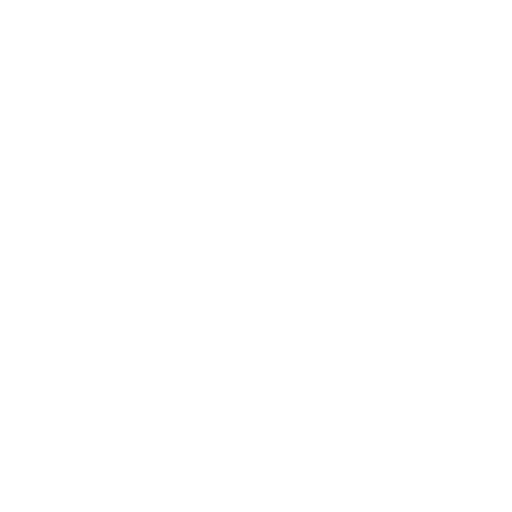
t = 0.00 s
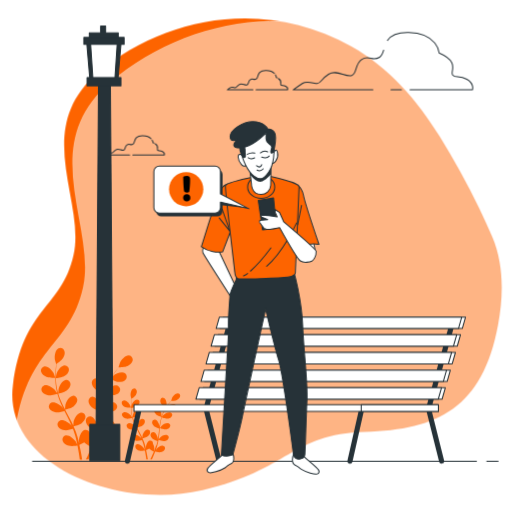
t = 2.00 s
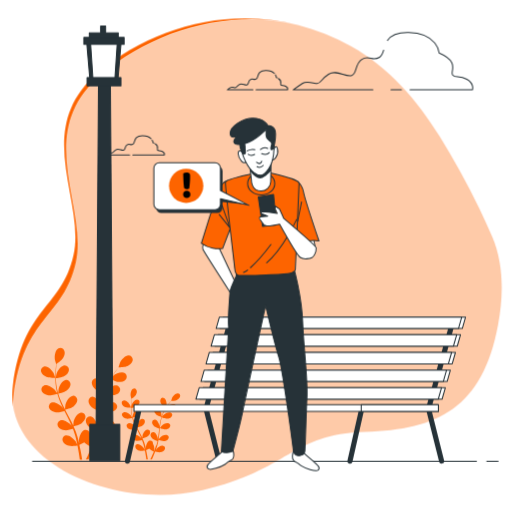
t = 2.25 s
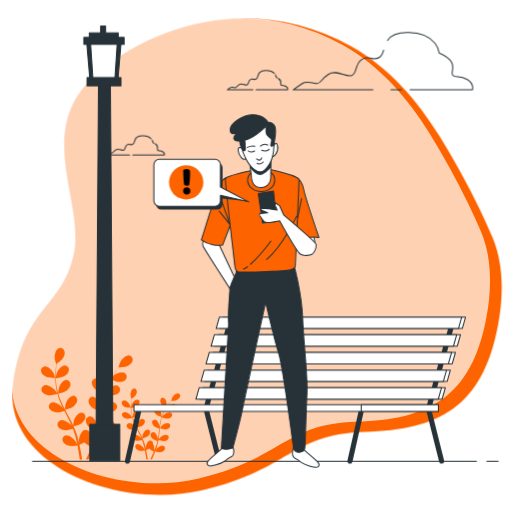
t = 2.50 s
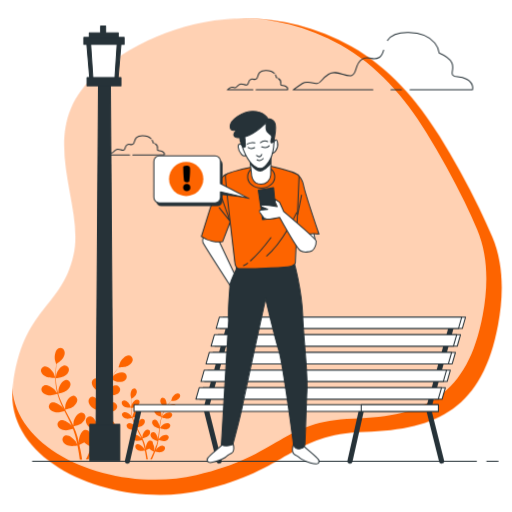
t = 2.75 s
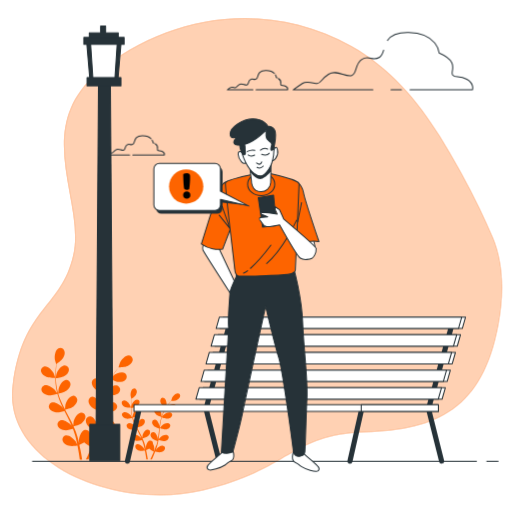
t = 3.30 s

The animated SVG that drew these frames (rendered in a browser with its animation timeline set to each time). Animation: 5 CSS @keyframes rules; one cycle of 4.00 s, repeats indefinitely.

<svg class="animated" id="freepik_stories-push-notifications" xmlns="http://www.w3.org/2000/svg" viewBox="0 0 500 500" version="1.1" xmlns:xlink="http://www.w3.org/1999/xlink" xmlns:svgjs="http://svgjs.com/svgjs"><style>svg#freepik_stories-push-notifications:not(.animated) .animable {opacity: 0;}svg#freepik_stories-push-notifications.animated #elwdj09etj5y9 {animation: 2s 1 forwards cubic-bezier(.36,-0.01,.5,1.38) zoomOut;animation-delay: 0s;}svg#freepik_stories-push-notifications.animated #elzlyno5gs6t {animation: 2s 1 forwards cubic-bezier(.36,-0.01,.5,1.38) zoomOut;animation-delay: 1s;opacity: 0}svg#freepik_stories-push-notifications.animated #freepik--background-simple--inject-16 {animation: 2s 1 forwards cubic-bezier(.36,-0.01,.5,1.38) zoomOut;animation-delay: 0s;}svg#freepik_stories-push-notifications.animated #freepik--Plants--inject-16 {animation: 1s 1 forwards cubic-bezier(.36,-0.01,.5,1.38) lightSpeedLeft;animation-delay: 0s;}svg#freepik_stories-push-notifications.animated #freepik--Clouds--inject-16 {animation: 1s 1 forwards cubic-bezier(.36,-0.01,.5,1.38) slideDown;animation-delay: 0s;}svg#freepik_stories-push-notifications.animated #freepik--Bench--inject-16 {animation: 1s 1 forwards cubic-bezier(.36,-0.01,.5,1.38) slideDown;animation-delay: 0s;}svg#freepik_stories-push-notifications.animated #freepik--Streetlight--inject-16 {animation: 1s 1 forwards cubic-bezier(.36,-0.01,.5,1.38) lightSpeedRight;animation-delay: 0s;}svg#freepik_stories-push-notifications.animated #freepik--Floor--inject-16 {animation: 1s 1 forwards cubic-bezier(.36,-0.01,.5,1.38) zoomOut;animation-delay: 0s;}svg#freepik_stories-push-notifications.animated #freepik--Character--inject-16 {animation: 2s 1 forwards cubic-bezier(.36,-0.01,.5,1.38) slideDown,1.5s Infinite  linear floating;animation-delay: 0s,2s;}svg#freepik_stories-push-notifications.animated #freepik--notification-2--inject-16 {animation: 1s 1 forwards cubic-bezier(.36,-0.01,.5,1.38) lightSpeedLeft;animation-delay: 0s;}svg#freepik_stories-push-notifications.animated #freepik--notification-1--inject-16 {animation: 2s 1 forwards cubic-bezier(.36,-0.01,.5,1.38) lightSpeedRight,1.5s Infinite  linear floating;animation-delay: 0s,2s;}            @keyframes zoomOut {                0% {                    opacity: 0;                    transform: scale(1.5);                }                100% {                    opacity: 1;                    transform: scale(1);                }            }                    @keyframes lightSpeedLeft {              from {                transform: translate3d(-50%, 0, 0) skewX(20deg);                opacity: 0;              }              60% {                transform: skewX(-10deg);                opacity: 1;              }              80% {                transform: skewX(2deg);              }              to {                opacity: 1;                transform: translate3d(0, 0, 0);              }            }                    @keyframes slideDown {                0% {                    opacity: 0;                    transform: translateY(-30px);                }                100% {                    opacity: 1;                    transform: translateY(0);                }            }                    @keyframes lightSpeedRight {              from {                transform: translate3d(50%, 0, 0) skewX(-20deg);                opacity: 0;              }              60% {                transform: skewX(10deg);                opacity: 1;              }              80% {                transform: skewX(-2deg);              }              to {                opacity: 1;                transform: translate3d(0, 0, 0);              }            }                    @keyframes floating {                0% {                    opacity: 1;                    transform: translateY(0px);                }                50% {                    transform: translateY(-10px);                }                100% {                    opacity: 1;                    transform: translateY(0px);                }            }        .animator-hidden { display: none; }</style><g id="freepik--background-simple--inject-16" class="animable" style="transform-origin: 251.001px 250.639px;"><path d="M468.08,203.45A800.68,800.68,0,0,0,429.26,133c-21.4-34.7-49.42-67.22-86.09-87.73-85.07-47.59-183-29-247.66,25.86S83.67,196.28,71.82,249,22.29,299.73,12.6,376.28,112.74,498.35,197.8,478.7,284,423.87,356.09,421.8,471.31,398,486.38,317.32c5.3-28.36,5.86-59.17-5.71-86.26C476.75,221.88,472.53,212.65,468.08,203.45Z" style="fill: #FD6400; transform-origin: 251.001px 250.639px;" id="elwdj09etj5y9" class="animable"></path><g id="elzlyno5gs6t" class=""><path d="M468.08,203.45A800.68,800.68,0,0,0,429.26,133c-21.4-34.7-49.42-67.22-86.09-87.73-85.07-47.59-183-29-247.66,25.86S83.67,196.28,71.82,249,22.29,299.73,12.6,376.28,112.74,498.35,197.8,478.7,284,423.87,356.09,421.8,471.31,398,486.38,317.32c5.3-28.36,5.86-59.17-5.71-86.26C476.75,221.88,472.53,212.65,468.08,203.45Z" style="fill: rgb(255, 255, 255); opacity: 0.7; transform-origin: 251.001px 250.639px;" class="animable" id="elfvjiv5brjj"></path></g></g><g id="freepik--Plants--inject-16" class="animable" style="transform-origin: 107.924px 394.311px;"><path d="M45.3,368.11c2.53,1.1,8.7,1,8.7,1s-1.32-4-1.44-4.28c-1.36-2.84-5.64-7.51-9.12-7A4.16,4.16,0,0,0,40.1,363C40.68,365.38,43.16,367.17,45.3,368.11Z" style="fill: #FD6400; transform-origin: 46.9805px 363.452px;" id="el45md3zhorcm" class="animable"></path><path d="M47.43,386c2.62.38,8.13-1.22,8.56-1.35a74.32,74.32,0,0,0,3.34,9.24c.76,1.76,1.58,3.5,2.42,5.24-.5-.74-1-1.39-1-1.48-2-2.37-7.42-5.75-10.65-4.38a4.16,4.16,0,0,0-1.85,5.91c1.2,2.18,4.06,3.25,6.38,3.59s7.08-.92,8.32-1.28c.33.67.65,1.33,1,2,1.59,3.18,3.19,6.34,4.67,9.49.53,1.11,1,2.22,1.48,3.33-.45-.65-.83-1.2-.9-1.28-2-2.37-7.42-5.75-10.65-4.37a4.16,4.16,0,0,0-1.85,5.91c1.2,2.17,4.06,3.25,6.38,3.58s6.62-.8,8.1-1.21c.45,1.15.91,2.3,1.3,3.44.25.78.54,1.52.74,2.32l.66,2.34c.36,1.5.74,3.05,1,4.52.23,1,.43,2,.63,3-.51-1.11-1.55-3.26-1.65-3.43-1.67-2.66-6.46-6.81-9.87-5.95a4.17,4.17,0,0,0-2.72,5.57c.86,2.33,3.52,3.82,5.76,4.51,2.47.75,7.94.06,8.62,0,.33,1.64.63,3.23.89,4.73.59,3.33,1,6.31,1.36,8.83h2.31c-.4-2.61-.93-5.72-1.62-9.21-.33-1.66-.71-3.43-1.12-5.24A43.82,43.82,0,0,0,82.29,432c1.8,1.95,6.41,4.23,7,4.52-.62,1.55-1.25,3-1.86,4.44-1.28,2.93-2.49,5.54-3.56,7.75h2.5c.91-2,1.92-4.36,3-6.94.64-1.56,1.3-3.25,2-5,.66.14,6.07,1.23,8.59.67,2.28-.52,5-1.82,6.08-4.08a4.15,4.15,0,0,0-2.3-5.74c-3.33-1.12-8.42,2.66-10.28,5.19-.11.14-1.12,1.89-1.74,3,.26-.71.53-1.4.79-2.13.53-1.45,1-2.91,1.55-4.49.23-.76.46-1.54.7-2.32s.41-1.62.62-2.44c.46-1.9.82-3.85,1.15-5.82,1.27.46,5.81,2,8.15,1.87s5.28-1,6.63-3.1a4.16,4.16,0,0,0-1.4-6c-3.12-1.61-8.72,1.36-10.95,3.57-.14.14-1.55,1.91-2.31,2.89.18-1.18.38-2.37.53-3.57.43-3.49.76-7,1.1-10.56.11-1.08.22-2.16.34-3.24.45.17,5.8,2.16,8.43,2,2.34-.17,5.27-1,6.62-3.1a4.15,4.15,0,0,0-1.39-6c-3.13-1.62-8.73,1.35-11,3.57-.17.17-2.21,2.71-2.69,3.39.25-2.38.52-4.74.88-7.06a72.94,72.94,0,0,1,2-9.28c.21.08,5.78,2.18,8.48,2,2.34-.16,5.27-1,6.62-3.1a4.15,4.15,0,0,0-1.39-6c-3.13-1.61-8.73,1.36-11,3.57-.18.17-2.37,2.91-2.73,3.44,0-.18.09-.36.14-.54a54,54,0,0,1,3.68-8.78c.8-1.57,1.65-3,2.51-4.41,1,.5,5.58,2.72,8,2.82s5.35-.44,6.93-2.35a4.16,4.16,0,0,0-.73-6.15c-2.93-1.95-8.82.39-11.28,2.35-.13.1-1.37,1.34-2.25,2.25.39-.63.79-1.28,1.18-1.87,1.47-2.21,3-4.15,4.29-5.85.76-1,1.47-1.82,2.14-2.62,1.23,0,6.21-.17,8.38-1.19s4.55-2.85,5.06-5.28a4.16,4.16,0,0,0-3.48-5.12c-3.49-.38-7.64,4.41-8.92,7.28-.11.25-1.39,4.32-1.33,4.32H116c-.66.75-1.36,1.56-2.11,2.46-1.37,1.68-2.9,3.59-4.42,5.78a75.12,75.12,0,0,0-4.59,7.31,54.08,54.08,0,0,0-3.91,8.81l0,.11c0-1,0-3.91-.06-4.13-.4-3.11-3-8.89-6.47-9.53a4.16,4.16,0,0,0-4.8,3.91c-.2,2.48,1.6,4.95,3.34,6.51,2,1.77,7.45,3.47,7.88,3.61a75.49,75.49,0,0,0-2.31,9.54c-.33,1.88-.61,3.79-.87,5.7,0-.89,0-1.69,0-1.8-.41-3.11-3-8.89-6.47-9.53a4.17,4.17,0,0,0-4.8,3.92c-.2,2.47,1.59,4.95,3.34,6.51S96,401,97.27,401.41c-.09.74-.19,1.47-.28,2.21-.42,3.52-.82,7.05-1.33,10.49-.17,1.21-.39,2.4-.61,3.59,0-.79,0-1.46,0-1.56-.4-3.11-3-8.89-6.47-9.53a4.15,4.15,0,0,0-4.79,3.91c-.21,2.48,1.59,5,3.33,6.51s6,3,7.43,3.46c-.26,1.21-.51,2.42-.82,3.59-.22.78-.38,1.56-.65,2.34s-.5,1.55-.75,2.31c-.53,1.45-1.06,2.95-1.61,4.36-.38,1-.76,1.9-1.13,2.83.19-1.2.51-3.57.52-3.77a16.28,16.28,0,0,0-2.17-7.86,4.74,4.74,0,0,0-.06-.92,4.16,4.16,0,0,0-5.08-3.53c-3.4.91-5.56,6.87-5.72,10,0,.19.12,2.21.21,3.48-.17-.74-.33-1.46-.51-2.22-.36-1.5-.76-3-1.18-4.59-.23-.77-.47-1.54-.7-2.33s-.55-1.57-.82-2.37c-.68-1.84-1.45-3.67-2.26-5.49,1.31-.32,6-1.5,7.83-2.94s3.83-3.76,3.82-6.24a4.17,4.17,0,0,0-4.49-4.26c-3.5.38-6.53,5.95-7.17,9,0,.19-.24,2.45-.33,3.69-.5-1.09-1-2.19-1.54-3.28-1.56-3.14-3.24-6.28-4.9-9.41-.51-1-1-1.92-1.5-2.89.47-.1,6-1.39,8.12-3,1.86-1.43,3.83-3.76,3.81-6.24a4.16,4.16,0,0,0-4.49-4.26c-3.49.38-6.53,5.95-7.16,9-.05.23-.34,3.48-.37,4.31-1.11-2.12-2.18-4.24-3.16-6.38a72.13,72.13,0,0,1-3.43-8.86c.22-.05,6-1.37,8.17-3,1.86-1.43,3.83-3.76,3.82-6.24a4.16,4.16,0,0,0-4.5-4.26c-3.49.38-6.52,5.94-7.16,9,0,.24-.36,3.73-.37,4.37-.06-.17-.13-.35-.18-.53a53.12,53.12,0,0,1-1.78-9.35c-.2-1.75-.29-3.43-.34-5.06,1.11-.14,6.16-.81,8.25-2.08s4.23-3.31,4.48-5.78a4.16,4.16,0,0,0-4-4.73c-3.51,0-7.14,5.19-8.1,8.18-.06.16-.41,1.87-.65,3.12,0-.74,0-1.5,0-2.21,0-2.66.17-5.09.34-7.24.1-1.23.22-2.33.34-3.37,1-.7,5.08-3.56,6.34-5.62s2.21-4.89,1.3-7.19A4.16,4.16,0,0,0,57,340.26c-3.13,1.62-4,7.9-3.43,11,0,.27,1.22,4.37,1.28,4.34l.06-.05c-.14,1-.27,2.06-.4,3.22-.21,2.16-.44,4.6-.5,7.26a72.73,72.73,0,0,0,.21,8.62,54.26,54.26,0,0,0,1.59,9.51s0,.08,0,.11c-.55-.86-2.18-3.24-2.33-3.41-2-2.37-7.41-5.75-10.65-4.38a4.16,4.16,0,0,0-1.84,5.91C42.25,384.56,45.11,385.64,47.43,386Z" style="fill: #FD6400; transform-origin: 85.0128px 394.311px;" id="ela89p8omzjw5" class="animable"></path><path d="M107.71,369.46c.05,0,1.12-4.1,1.16-4.36.43-3.11-.56-9.37-3.73-10.9a4.14,4.14,0,0,0-5.65,2.5c-.85,2.33.22,5.2,1.5,7.16C102.48,366.17,107.7,369.46,107.71,369.46Z" style="fill: #FD6400; transform-origin: 104.075px 361.645px;" id="el8k3l8o5oy84" class="animable"></path><path d="M122.28,397.57c1.6.7,5.52.61,5.52.61s-.84-2.57-.91-2.72c-.86-1.8-3.58-4.77-5.79-4.47A2.65,2.65,0,0,0,119,394.3C119.35,395.83,120.92,397,122.28,397.57Z" style="fill: #FD6400; transform-origin: 123.353px 394.576px;" id="elv3lqot3i39r" class="animable"></path><path d="M123.63,408.91c1.66.24,5.16-.77,5.44-.85a45.93,45.93,0,0,0,2.12,5.86c.48,1.11,1,2.22,1.53,3.32-.32-.47-.61-.88-.65-.93-1.31-1.51-4.71-3.66-6.76-2.78a2.63,2.63,0,0,0-1.17,3.75c.75,1.38,2.57,2.06,4,2.27s4.49-.58,5.28-.81l.63,1.27c1,2,2,4,3,6,.33.7.63,1.41.93,2.11-.28-.41-.52-.76-.57-.81-1.3-1.5-4.7-3.65-6.76-2.78a2.64,2.64,0,0,0-1.17,3.75c.76,1.38,2.58,2.07,4,2.28a16.8,16.8,0,0,0,5.14-.77c.29.73.58,1.46.82,2.18.16.5.35,1,.48,1.48s.27,1,.41,1.48c.23.95.47,1.94.67,2.87.15.65.27,1.27.4,1.9-.32-.71-1-2.07-1.05-2.18-1.06-1.69-4.1-4.32-6.26-3.77a2.64,2.64,0,0,0-1.73,3.53c.55,1.48,2.24,2.43,3.66,2.86s5,0,5.47,0c.21,1,.4,2.05.56,3,.38,2.11.66,4,.87,5.6h1.46c-.25-1.66-.59-3.63-1-5.85-.2-1-.45-2.17-.71-3.32a27.08,27.08,0,0,0,3.06-1.43A19.25,19.25,0,0,0,150.2,441c-.4,1-.79,1.93-1.18,2.82-.81,1.86-1.58,3.51-2.26,4.92h1.58c.59-1.3,1.23-2.77,1.9-4.41.4-1,.82-2.06,1.24-3.16.42.09,3.85.79,5.45.43,1.45-.33,3.21-1.15,3.86-2.59a2.64,2.64,0,0,0-1.46-3.65c-2.11-.71-5.34,1.69-6.52,3.3-.07.09-.71,1.2-1.11,1.91l.51-1.35c.34-.92.64-1.85,1-2.85.15-.49.29-1,.44-1.47s.27-1,.4-1.55c.29-1.21.52-2.45.73-3.7a16.92,16.92,0,0,0,5.17,1.19c1.49-.1,3.35-.65,4.21-2a2.63,2.63,0,0,0-.89-3.82c-2-1-5.54.86-6.95,2.26-.09.09-1,1.21-1.47,1.84.12-.75.24-1.51.34-2.27.27-2.21.48-4.46.7-6.7l.21-2.06c.29.11,3.68,1.37,5.35,1.26,1.49-.11,3.35-.65,4.21-2a2.64,2.64,0,0,0-.89-3.83c-2-1-5.54.86-6.95,2.27-.1.1-1.4,1.72-1.71,2.15.16-1.51.34-3,.57-4.48a45.51,45.51,0,0,1,1.28-5.89c.14.05,3.67,1.38,5.38,1.26,1.49-.1,3.35-.65,4.21-2a2.63,2.63,0,0,0-.89-3.82c-2-1-5.53.86-6.95,2.26-.11.11-1.5,1.85-1.73,2.19,0-.11.06-.23.09-.34a33.49,33.49,0,0,1,2.34-5.58c.5-1,1-1.91,1.59-2.8.63.32,3.54,1.73,5.1,1.79s3.39-.27,4.39-1.49a2.64,2.64,0,0,0-.46-3.9c-1.86-1.24-5.6.25-7.16,1.49-.08.07-.87.85-1.43,1.43.25-.4.51-.81.76-1.19.93-1.4,1.87-2.63,2.71-3.71.49-.61.94-1.16,1.36-1.66.79,0,3.94-.11,5.32-.76s2.89-1.81,3.22-3.35a2.64,2.64,0,0,0-2.21-3.25c-2.22-.24-4.86,2.8-5.67,4.62-.07.16-.88,2.74-.84,2.74h.05c-.42.48-.87,1-1.34,1.57-.87,1.06-1.84,2.27-2.8,3.66a45.27,45.27,0,0,0-2.91,4.64,34.38,34.38,0,0,0-2.49,5.59.64.64,0,0,1,0,.07c0-.65,0-2.48,0-2.62-.25-2-1.91-5.64-4.1-6.05a2.65,2.65,0,0,0-3,2.49c-.12,1.57,1,3.14,2.12,4.13s4.73,2.2,5,2.28a47,47,0,0,0-1.47,6.06c-.22,1.2-.39,2.41-.55,3.62,0-.56,0-1.07,0-1.14-.26-2-1.92-5.64-4.11-6a2.64,2.64,0,0,0-3,2.49c-.13,1.56,1,3.14,2.11,4.13a17.33,17.33,0,0,0,4.86,2.23l-.18,1.4c-.27,2.24-.52,4.48-.84,6.66-.12.77-.26,1.53-.39,2.28,0-.5,0-.92,0-1-.25-2-1.91-5.64-4.1-6.05a2.65,2.65,0,0,0-3,2.49c-.13,1.57,1,3.14,2.12,4.13a16.72,16.72,0,0,0,4.71,2.19c-.16.77-.32,1.54-.52,2.28-.14.5-.24,1-.41,1.49L152.1,436c-.33.92-.67,1.88-1,2.77-.24.62-.48,1.21-.72,1.8.12-.77.33-2.27.33-2.4a10.28,10.28,0,0,0-1.37-5,3.9,3.9,0,0,0,0-.59,2.64,2.64,0,0,0-3.23-2.24c-2.15.58-3.52,4.36-3.62,6.35,0,.12.07,1.4.13,2.21-.11-.47-.21-.93-.33-1.41-.22-1-.48-1.9-.74-2.92l-.45-1.47c-.14-.5-.35-1-.52-1.51-.43-1.17-.92-2.33-1.44-3.49.84-.2,3.79-1,5-1.86s2.43-2.39,2.42-4a2.63,2.63,0,0,0-2.85-2.7c-2.22.24-4.15,3.77-4.55,5.72,0,.12-.15,1.56-.21,2.34-.32-.69-.63-1.38-1-2.08-1-2-2.06-4-3.12-6l-.95-1.83c.3-.07,3.83-.89,5.15-1.91s2.44-2.39,2.43-4a2.65,2.65,0,0,0-2.86-2.7c-2.21.24-4.14,3.77-4.54,5.72,0,.15-.22,2.21-.24,2.74-.7-1.35-1.38-2.7-2-4a46.44,46.44,0,0,1-2.18-5.62c.14,0,3.83-.87,5.19-1.92,1.18-.9,2.43-2.38,2.42-4a2.63,2.63,0,0,0-2.85-2.7c-2.22.24-4.15,3.77-4.55,5.72,0,.16-.23,2.37-.24,2.78,0-.11-.08-.22-.11-.34a33.56,33.56,0,0,1-1.13-5.93c-.12-1.11-.18-2.18-.21-3.22.7-.08,3.91-.51,5.24-1.31s2.68-2.11,2.84-3.68a2.65,2.65,0,0,0-2.54-3c-2.23,0-4.53,3.3-5.15,5.2,0,.1-.25,1.18-.41,2,0-.47,0-1,0-1.4,0-1.69.11-3.24.22-4.6.06-.78.14-1.48.22-2.14.64-.44,3.22-2.26,4-3.56s1.4-3.11.83-4.57a2.65,2.65,0,0,0-3.64-1.5c-2,1-2.5,5-2.17,7,0,.17.77,2.78.81,2.75l0,0c-.09.63-.18,1.3-.26,2-.13,1.37-.27,2.92-.31,4.61a44.54,44.54,0,0,0,.13,5.47,34.31,34.31,0,0,0,1,6,.14.14,0,0,1,0,.07c-.35-.55-1.38-2.06-1.47-2.17-1.31-1.51-4.71-3.65-6.76-2.78a2.63,2.63,0,0,0-1.17,3.75C120.35,408,122.16,408.69,123.63,408.91Z" style="fill: #FD6400; transform-origin: 147.541px 414.115px;" id="el4hc0mhqi0go" class="animable"></path><path d="M161.89,398.43s.71-2.61.74-2.78c.27-2-.36-5.94-2.37-6.91a2.64,2.64,0,0,0-3.59,1.59c-.54,1.48.14,3.29,1,4.54C158.57,396.34,161.89,398.43,161.89,398.43Z" style="fill: #FD6400; transform-origin: 159.583px 393.469px;" id="elqzhvyn4jog9" class="animable"></path></g><g id="freepik--Clouds--inject-16" class="animable" style="transform-origin: 281.55px 91.5412px;"><path d="M268,71.76c-1.41-1.46-3.86-2.81-8.11-2.91-9.55-.24-7,6.52-9.55,8.15s-3.27-.93-5.83.7-1.4,4.89-3.49,5.36-4.9-2.1-7.46-.47-2.56,3-3.73,3-3.49-.93-4.89,0-3,2.1-3,2.1h25" style="fill: none; stroke: rgb(38, 50, 56); stroke-linecap: round; stroke-linejoin: round; transform-origin: 244.97px 78.2669px;" id="elmr4aqc5r8ir" class="animable"></path><path d="M270.58,75.93l-.72-.33a6.23,6.23,0,0,0-.86-2.45" style="fill: none; stroke: rgb(38, 50, 56); stroke-linecap: round; stroke-linejoin: round; transform-origin: 269.79px 74.54px;" id="el49sgsth76ih" class="animable"></path><path d="M250.08,87.72h30.73s.7-2.1-1.87-3.5-3.72-.23-4.66-1.39,1.85-3.56-2.48-6.23" style="fill: none; stroke: rgb(38, 50, 56); stroke-linecap: round; stroke-linejoin: round; transform-origin: 265.489px 82.16px;" id="elf1j24vqtfom" class="animable"></path><path d="M147.55,135.48c-1.41-1.47-3.86-2.81-8.11-2.92-9.55-.23-7,6.53-9.55,8.16s-3.26-.94-5.83.7-1.39,4.89-3.49,5.35-4.89-2.09-7.46-.46-2.56,3-3.72,3-3.5-.94-4.9,0-3,2.09-3,2.09h25" style="fill: none; stroke: rgb(38, 50, 56); stroke-linecap: round; stroke-linejoin: round; transform-origin: 124.52px 141.977px;" id="eltrptafmik99" class="animable"></path><path d="M150.18,139.65l-.72-.33a6.25,6.25,0,0,0-.86-2.46" style="fill: none; stroke: rgb(38, 50, 56); stroke-linecap: round; stroke-linejoin: round; transform-origin: 149.39px 138.255px;" id="ely1baqgc9wv" class="animable"></path><path d="M129.69,151.43h30.72s.7-2.09-1.86-3.49-3.73-.23-4.66-1.4,1.85-3.55-2.49-6.23" style="fill: none; stroke: rgb(38, 50, 56); stroke-linecap: round; stroke-linejoin: round; transform-origin: 145.094px 145.87px;" id="eleqyrl259zyp" class="animable"></path><path d="M400.43,87.72h60.92s2.08-6.23-5.53-10.38-11.07-.69-13.84-4.15,7.61-12.46-13.15-21.45c0,0-1.38-19.38-29.75-20.07-12.25-.3-17.79,3.27-20.74,7.81" style="fill: none; stroke: rgb(38, 50, 56); stroke-linecap: round; stroke-linejoin: round; transform-origin: 419.975px 59.6862px;" id="elvwcfv2spt0d" class="animable"></path><line x1="381.84" y1="87.72" x2="391.98" y2="87.72" style="fill: none; stroke: rgb(38, 50, 56); stroke-linecap: round; stroke-linejoin: round; transform-origin: 386.91px 87.72px;" id="elzma58ogzob" class="animable"></line><path d="M374.64,49c-.87,3-1.8,5.49-3.93,6.85-7.61,4.84-9.69-2.77-17.3,2.07S349.26,72.49,343,73.88s-14.53-6.23-22.14-1.39-7.62,9-11.08,9-10.38-2.77-14.53,0-9,6.23-9,6.23H364.1" style="fill: none; stroke: rgb(38, 50, 56); stroke-linecap: round; stroke-linejoin: round; transform-origin: 330.445px 68.36px;" id="elycsy20db02" class="animable"></path></g><g id="freepik--Bench--inject-16" class="animable" style="transform-origin: 289.525px 379.945px;"><polyline points="442.08 314.11 418.43 399.11 431.21 450.24" style="fill: none; stroke: rgb(38, 50, 56); stroke-linecap: round; stroke-linejoin: round; stroke-width: 5px; transform-origin: 430.255px 382.175px;" id="ellgau0a8pjdn" class="animable"></polyline><polyline points="418.43 399.11 353.24 399.11 341.74 450.24" style="fill: none; stroke: rgb(38, 50, 56); stroke-linecap: round; stroke-linejoin: round; stroke-width: 5px; transform-origin: 380.085px 424.675px;" id="el631f15f1d9f" class="animable"></polyline><polyline points="224.78 314.11 201.14 399.11 213.92 450.24" style="fill: none; stroke: rgb(38, 50, 56); stroke-linecap: round; stroke-linejoin: round; stroke-width: 5px; transform-origin: 212.96px 382.175px;" id="elc0i6l2d2k5a" class="animable"></polyline><polyline points="201.14 399.11 135.95 399.11 124.44 450.24" style="fill: none; stroke: rgb(38, 50, 56); stroke-linecap: round; stroke-linejoin: round; stroke-width: 5px; transform-origin: 162.79px 424.675px;" id="el74y4nc8ec0i" class="animable"></polyline><polygon points="214.79 320.79 451.42 320.79 454.61 309.65 217.97 309.65 214.79 320.79" style="fill: rgb(255, 255, 255); stroke: rgb(38, 50, 56); stroke-linecap: round; stroke-linejoin: round; transform-origin: 334.7px 315.22px;" id="eld50d23dh3yb" class="animable"></polygon><polygon points="209.85 338.04 446.48 338.04 449.67 326.91 213.03 326.91 209.85 338.04" style="fill: rgb(255, 255, 255); stroke: rgb(38, 50, 56); stroke-linecap: round; stroke-linejoin: round; transform-origin: 329.76px 332.475px;" id="elf67o7vav059" class="animable"></polygon><polygon points="204.91 355.3 441.54 355.3 444.73 344.16 208.09 344.16 204.91 355.3" style="fill: rgb(255, 255, 255); stroke: rgb(38, 50, 56); stroke-linecap: round; stroke-linejoin: round; transform-origin: 324.82px 349.73px;" id="elo62xquo941s" class="animable"></polygon><polygon points="199.97 372.55 436.6 372.55 439.79 361.42 203.15 361.42 199.97 372.55" style="fill: rgb(255, 255, 255); stroke: rgb(38, 50, 56); stroke-linecap: round; stroke-linejoin: round; transform-origin: 319.88px 366.985px;" id="eldcceggmpega" class="animable"></polygon><polygon points="195.02 389.81 431.66 389.81 434.85 378.68 198.21 378.68 195.02 389.81" style="fill: rgb(255, 255, 255); stroke: rgb(38, 50, 56); stroke-linecap: round; stroke-linejoin: round; transform-origin: 314.935px 384.245px;" id="el95d8sc6p1qw" class="animable"></polygon><polygon points="211.05 320.79 447.68 320.79 450.87 309.65 214.24 309.65 211.05 320.79" style="fill: rgb(255, 255, 255); stroke: rgb(38, 50, 56); stroke-linecap: round; stroke-linejoin: round; transform-origin: 330.96px 315.22px;" id="elcrz5tcc3ch4" class="animable"></polygon><polygon points="206.11 338.04 442.74 338.04 445.93 326.91 209.3 326.91 206.11 338.04" style="fill: rgb(255, 255, 255); stroke: rgb(38, 50, 56); stroke-linecap: round; stroke-linejoin: round; transform-origin: 326.02px 332.475px;" id="el78jtaa6fm4t" class="animable"></polygon><polygon points="201.17 355.3 437.8 355.3 440.99 344.16 204.36 344.16 201.17 355.3" style="fill: rgb(255, 255, 255); stroke: rgb(38, 50, 56); stroke-linecap: round; stroke-linejoin: round; transform-origin: 321.08px 349.73px;" id="eld5quj0wgfkv" class="animable"></polygon><polygon points="196.23 372.55 432.86 372.55 436.05 361.42 199.42 361.42 196.23 372.55" style="fill: rgb(255, 255, 255); stroke: rgb(38, 50, 56); stroke-linecap: round; stroke-linejoin: round; transform-origin: 316.14px 366.985px;" id="elfmuxqymgd2u" class="animable"></polygon><polygon points="191.29 389.81 427.92 389.81 431.11 378.68 194.48 378.68 191.29 389.81" style="fill: rgb(255, 255, 255); stroke: rgb(38, 50, 56); stroke-linecap: round; stroke-linejoin: round; transform-origin: 311.2px 384.245px;" id="elgva24qpjdhb" class="animable"></polygon><rect x="130.83" y="395.28" width="297.24" height="6.39" style="fill: rgb(255, 255, 255); stroke: rgb(38, 50, 56); stroke-linecap: round; stroke-linejoin: round; transform-origin: 279.45px 398.475px;" id="elo0anwlsat1" class="animable"></rect><rect x="352.74" y="395.28" width="75.34" height="6.39" style="fill: rgb(255, 255, 255); stroke: rgb(38, 50, 56); stroke-linecap: round; stroke-linejoin: round; transform-origin: 390.41px 398.475px;" id="eleqv1x2qcadl" class="animable"></rect></g><g id="freepik--Streetlight--inject-16" class="animable" style="transform-origin: 101.57px 237.77px;"><polygon points="110.33 439.67 93.67 439.67 96.17 82.04 107.83 82.04 110.33 439.67" style="fill: rgb(38, 50, 56); stroke: rgb(38, 50, 56); stroke-linecap: round; stroke-linejoin: round; transform-origin: 102px 260.855px;" id="elre1diqmd83h" class="animable"></polygon><polygon points="115 79.99 87.93 79.99 84.55 40.23 118.39 40.23 115 79.99" style="fill: rgb(38, 50, 56); stroke: rgb(38, 50, 56); stroke-linecap: round; stroke-linejoin: round; transform-origin: 101.47px 60.11px;" id="elzr0kj76yays" class="animable"></polygon><polygon points="111.98 79.99 90.96 79.99 88.33 40.23 114.61 40.23 111.98 79.99" style="fill: rgb(255, 255, 255); stroke: rgb(38, 50, 56); stroke-linecap: round; stroke-linejoin: round; transform-origin: 101.47px 60.11px;" id="elqbv789qgln" class="animable"></polygon><rect x="81.9" y="36.56" width="39.34" height="6.63" style="fill: rgb(38, 50, 56); stroke: rgb(38, 50, 56); stroke-linecap: round; stroke-linejoin: round; transform-origin: 101.57px 39.875px;" id="eld9kvb9vvsz" class="animable"></rect><rect x="84.99" y="75.68" width="33.15" height="8.18" style="fill: rgb(38, 50, 56); stroke: rgb(38, 50, 56); stroke-linecap: round; stroke-linejoin: round; transform-origin: 101.565px 79.77px;" id="el239o7fmqyxe" class="animable"></rect><rect x="87.2" y="32.14" width="28.29" height="4.42" style="fill: rgb(38, 50, 56); stroke: rgb(38, 50, 56); stroke-linecap: round; stroke-linejoin: round; transform-origin: 101.345px 34.35px;" id="el5x7jr0jikak" class="animable"></rect><rect x="98.29" y="25.55" width="4.86" height="6.63" style="fill: rgb(38, 50, 56); stroke: rgb(38, 50, 56); stroke-linecap: round; stroke-linejoin: round; transform-origin: 100.72px 28.865px;" id="el4vic5h1updu" class="animable"></rect><rect x="87.67" y="414.38" width="29.33" height="35.61" style="fill: rgb(38, 50, 56); stroke: rgb(38, 50, 56); stroke-linecap: round; stroke-linejoin: round; transform-origin: 102.335px 432.185px;" id="elc96i5sndef" class="animable"></rect></g><g id="freepik--Floor--inject-16" class="animable" style="transform-origin: 259.115px 450.54px;"><line x1="475.4" y1="450.54" x2="486.45" y2="450.54" style="fill: none; stroke: rgb(38, 50, 56); stroke-linecap: round; stroke-linejoin: round; transform-origin: 480.925px 450.54px;" id="eljdpm9fmfza" class="animable"></line><line x1="31.78" y1="450.54" x2="465.26" y2="450.54" style="fill: none; stroke: rgb(38, 50, 56); stroke-linecap: round; stroke-linejoin: round; transform-origin: 248.52px 450.54px;" id="el3457hckxuwn" class="animable"></line></g><g id="freepik--Character--inject-16" class="animable" style="transform-origin: 254.139px 290.898px;"><path d="M303.43,225.37l4.2,18.11s-5.51,6.29-10.49,3.93-6.83-15.48-6.83-15.48Z" style="fill: rgb(255, 255, 255); stroke: rgb(38, 50, 56); stroke-linecap: round; stroke-linejoin: round; transform-origin: 298.97px 236.655px;" id="el0bywtid4d53k" class="animable"></path><path d="M290.65,180.52a17.27,17.27,0,0,1,5.65,10c.94,6.27,15.12,48.11,15.12,48.11A31.83,31.83,0,0,0,296,239.92c-7.52,2.83-15.28-4.65-15.28-4.65l-.39-49.42" style="fill: #FD6400; stroke: rgb(38, 50, 56); stroke-linecap: round; stroke-linejoin: round; transform-origin: 295.875px 210.54px;" id="elo3i505mpjb" class="animable"></path><line x1="290.63" y1="219.45" x2="294.41" y2="200.55" style="fill: none; stroke: rgb(38, 50, 56); stroke-linecap: round; stroke-linejoin: round; transform-origin: 292.52px 210px;" id="elhs7xe9pc1sg" class="animable"></line><path d="M201,233.8l.07,0c4.1-14.64,12.43-39.26,14-44.54,2.19-7.21,5.95-9.09,5.95-9.09l5.64,35.1-2.19,4.7s-6.09,16.94-10.71,25.31L226.4,272l4.39,9.4-5.64,8.15s-25.7-39.8-27-42.62S201,233.8,201,233.8Z" style="fill: rgb(255, 255, 255); stroke: rgb(38, 50, 56); stroke-linecap: round; stroke-linejoin: round; transform-origin: 214.344px 234.86px;" id="elvy7ry1kudfa" class="animable"></path><path d="M222.64,179.58a13,13,0,0,0-7.52,5.95c-3.14,5-18.49,55.48-18.49,55.48a25.59,25.59,0,0,0,11,4.7,33,33,0,0,0,9.71.32l9.09-23.82" style="fill: #FD6400; stroke: rgb(38, 50, 56); stroke-linecap: round; stroke-linejoin: round; transform-origin: 211.53px 212.914px;" id="elribqv1ctqr" class="animable"></path><polyline points="216.91 204.33 224.47 225.75 214.07 212.83" style="fill: none; stroke: rgb(38, 50, 56); stroke-linecap: round; stroke-linejoin: round; transform-origin: 219.27px 215.04px;" id="elmgx2yw98oh" class="animable"></polyline><path d="M295.4,443.58s0,1.28,8,8,9.55,8.6,7.32,10.82-13.05-1.91-16.56-4.14-1.91-2.23-6.05-4.14-2.23-8.59-1.59-10.19S295.4,443.58,295.4,443.58Z" style="fill: rgb(255, 255, 255); stroke: rgb(38, 50, 56); stroke-linecap: round; stroke-linejoin: round; transform-origin: 298.584px 453.076px;" id="el3b35xlpg3ou" class="animable"></path><path d="M218.38,442.14s0,1.27-8,8-9.56,8.6-7.33,10.83,13.06-1.91,16.56-4.14,1.92-2.23,6.06-4.14,2.22-8.6,1.59-10.19S218.38,442.14,218.38,442.14Z" style="fill: rgb(255, 255, 255); stroke: rgb(38, 50, 56); stroke-linecap: round; stroke-linejoin: round; transform-origin: 215.19px 451.648px;" id="el68tay11r8ug" class="animable"></path><path d="M223.27,322.94c-1-10.72,1.25-31.75,1.25-34.29s4.81-12.91,6.2-15.81l.14-3.36s49.54-1.87,56.08-4.2c0,0,7.65,26.88,8.58,52.12s5.15,56.09,4.21,73.85c-.75,14.22-1.41,42.57-2,52.09a5,5,0,0,1-3.92,4.6l-1.15.27a5.06,5.06,0,0,1-6.14-4.31c-2.3-18.48-10.79-80.52-14.33-91.91-4.2-13.56-12.85-50.25-12.85-50.25s-19.87,90.44-22.2,102.6-9.82,39.73-9.82,39.73a23,23,0,0,1-6.08,1.4,19.29,19.29,0,0,1-5.11-.93Z" style="fill: rgb(38, 50, 56); stroke: rgb(38, 50, 56); stroke-linecap: round; stroke-linejoin: round; transform-origin: 257.998px 356.808px;" id="elae2rvz2o3zs" class="animable"></path><path d="M258.17,171s12.09,2.41,20.25,4.83S292,179.76,292,182.48s-3.62,84-3.62,84-.3,3.33-7.56,4.23-45.62,2.12-48,1.52-3.32-3-3.62-6.65-9.67-80.68-9.07-84.3,30.22-9.07,31.12-9.37A13,13,0,0,1,258.17,171Z" style="fill: #FD6400; stroke: rgb(38, 50, 56); stroke-linecap: round; stroke-linejoin: round; transform-origin: 256.051px 221.63px;" id="elbr2nv0il9zh" class="animable"></path><ellipse cx="255.03" cy="182.59" rx="13.23" ry="11.03" style="fill: #FD6400; stroke: rgb(38, 50, 56); stroke-linecap: round; stroke-linejoin: round; transform-origin: 255.03px 182.59px;" id="elildk651x9bg" class="animable"></ellipse><path d="M289.51,217.72S277,245.66,260.38,259.93" style="fill: none; stroke: rgb(38, 50, 56); stroke-linecap: round; stroke-linejoin: round; transform-origin: 274.945px 238.825px;" id="elg17qgl6n32c" class="animable"></path><path d="M241.78,267a20.81,20.81,0,0,1-4,2.45" style="fill: none; stroke: rgb(38, 50, 56); stroke-linecap: round; stroke-linejoin: round; transform-origin: 239.78px 268.225px;" id="elx0vatrlcfub" class="animable"></path><path d="M264.54,242.09s-10.78,14.5-20,22.63" style="fill: none; stroke: rgb(38, 50, 56); stroke-linecap: round; stroke-linejoin: round; transform-origin: 254.54px 253.405px;" id="elcvnvwhumumb" class="animable"></path><path d="M266.75,150.21s2.8-7,4.19-1.39-3.49,12.57-6.28,10.47" style="fill: rgb(255, 255, 255); stroke: rgb(38, 50, 56); stroke-linecap: round; stroke-linejoin: round; transform-origin: 267.922px 153.158px;" id="el00owcxofbeiem" class="animable"></path><path d="M238.12,152s-5.93-3.84-5.58,1.4,5.58,11.17,7.33,8" style="fill: rgb(255, 255, 255); stroke: rgb(38, 50, 56); stroke-linecap: round; stroke-linejoin: round; transform-origin: 236.198px 156.466px;" id="elk3cjv2zp63" class="animable"></path><path d="M264.66,159.29l-.35,21.65a9.21,9.21,0,0,1-9.78,8.73c-9.42,0-9.07-10.83-9.07-10.83l-2.1-17.45S258.37,163.13,264.66,159.29Z" style="fill: rgb(255, 255, 255); stroke: rgb(38, 50, 56); stroke-linecap: round; stroke-linejoin: round; transform-origin: 254.01px 174.489px;" id="eldb200ffxwhr" class="animable"></path><path d="M255.05,177.39c2.9-.53,6.55-3.94,9.39-7.09l.13-8.24-5.8-3.5a52.69,52.69,0,0,1-9.95.53L244,163.71l.92,7.66C247.44,174.26,251.54,178,255.05,177.39Z" style="fill: rgb(38, 50, 56); transform-origin: 254.285px 168.008px;" id="elsvkle7l27an" class="animable"></path><path d="M235.61,147s-4.19-12.92,7-20.6,23,2.09,24.44,11.87.35,22.69-4.89,30-8.49,7.86-14.31,3.49S236,155.35,235.61,147Z" style="fill: rgb(255, 255, 255); stroke: rgb(38, 50, 56); stroke-linecap: round; stroke-linejoin: round; transform-origin: 251.237px 149.083px;" id="elp60vl58vjpb" class="animable"></path><path d="M242.33,154.07s2.37,2,6.26,0" style="fill: none; stroke: rgb(38, 50, 56); stroke-linecap: round; stroke-linejoin: round; transform-origin: 245.46px 154.514px;" id="ellwefem5uo79" class="animable"></path><path d="M255.51,153.43s5.19,1.73,7.35-1.08" style="fill: none; stroke: rgb(38, 50, 56); stroke-linecap: round; stroke-linejoin: round; transform-origin: 259.185px 153.153px;" id="elioudnf8dnj" class="animable"></path><path d="M250.54,161.86s1.94,1.51,3.24,1.08a3.29,3.29,0,0,0,1.73-2.17" style="fill: none; stroke: rgb(38, 50, 56); stroke-linecap: round; stroke-linejoin: round; transform-origin: 253.025px 161.894px;" id="el82pwkzi73b" class="animable"></path><path d="M251,166.18a5.08,5.08,0,0,0,6-1.3" style="fill: none; stroke: rgb(38, 50, 56); stroke-linecap: round; stroke-linejoin: round; transform-origin: 254px 165.767px;" id="elwxi2y89qqe" class="animable"></path><path d="M241.46,150.62s4.11-2.16,7.35-1.08" style="fill: none; stroke: rgb(38, 50, 56); stroke-linecap: round; stroke-linejoin: round; transform-origin: 245.135px 149.929px;" id="elkj7ozaygr6f" class="animable"></path><path d="M254.21,149.32s3.46-2.81,7.14-1.08" style="fill: none; stroke: rgb(38, 50, 56); stroke-linecap: round; stroke-linejoin: round; transform-origin: 257.78px 148.499px;" id="elbs56m8eon18" class="animable"></path><path d="M238.33,141.81s1.34,4.35,1,6,1.67,6.35-1.34,6-4.35-12-4.35-12Z" style="fill: rgb(38, 50, 56); stroke: rgb(38, 50, 56); stroke-linecap: round; stroke-linejoin: round; transform-origin: 236.658px 147.819px;" id="eludrbecc5i3k" class="animable"></path><path d="M267.08,148.5s-2.67,2.34-2.67-.34,2-4,.33-6-5-3.35-5-6.69v-5.68s-7,7-13,10.36-12,5.35-16.71,3.68,1.67-7.69,1.67-7.69-7,3.68-7-2.68,11.7-14.7,22.4-14.7,14.37,7,14.37,7,6.35,0,7.36,5.68S267.08,148.5,267.08,148.5Z" style="fill: rgb(38, 50, 56); stroke: rgb(38, 50, 56); stroke-linecap: round; stroke-linejoin: round; transform-origin: 246.876px 134.103px;" id="el0jwses419n6q" class="animable"></path><polygon points="252.17 195.68 256.32 224.47 270 223.06 267.1 193.32 252.17 195.68" style="fill: rgb(38, 50, 56); stroke: rgb(38, 50, 56); stroke-linecap: round; stroke-linejoin: round; transform-origin: 261.085px 208.895px;" id="el5d5hc1e2ca4" class="animable"></polygon><path d="M275.09,212.25l-2.1-4.73-4.72-3.14.52,3.14,1.84,4.2-8.13-1.31-7.09-.26s-.79,1.57,0,1.84,6,2.36,6,2.36l-7.61.78s-1.05,2.1,0,2.63,2.88,5.25,5.77,6S273,222.22,273,222.22s16.8,30.18,20.21,32.54,9.71,1.05,11.28.26,4.49-4.94,4.2-9.71c-.13-2.09-31.75-28.86-31.75-28.86Z" style="fill: rgb(255, 255, 255); stroke: rgb(38, 50, 56); stroke-linecap: round; stroke-linejoin: round; transform-origin: 281.022px 230.241px;" id="elxnro8gjfj" class="animable"></path></g><g id="freepik--notification-2--inject-16" class="animable animator-hidden" style="transform-origin: 340.915px 181.615px;"><path d="M290.39,198.58l28.83-11.14V165.56a5.27,5.27,0,0,1,5.26-5.26h63.93a5.27,5.27,0,0,1,5.26,5.26V201a5.27,5.27,0,0,1-5.26,5.26H324.48a5.27,5.27,0,0,1-5.26-5.26v-5.41Z" style="fill: rgb(38, 50, 56); transform-origin: 342.03px 183.28px;" id="elf9jht5w62sc" class="animable"></path><path d="M288.16,198.57l27.73-14.46V162.23a5.26,5.26,0,0,1,5.26-5.26h63.92a5.26,5.26,0,0,1,5.26,5.26v35.38a5.25,5.25,0,0,1-5.26,5.26H321.15a5.25,5.25,0,0,1-5.26-5.26v-5.4Z" style="fill: rgb(255, 255, 255); stroke: rgb(38, 50, 56); stroke-linecap: round; stroke-linejoin: round; transform-origin: 339.245px 179.92px;" id="el85prvm28th5" class="animable"></path><path d="M345.43,185.76c-1.62,0-2.39-.57-2.73-1.28v-9.79a7.87,7.87,0,0,0-5-7.33,2.33,2.33,0,0,0,.06-.53,2.49,2.49,0,0,0-2.49-2.48h-.64a2.48,2.48,0,0,0-2.49,2.48,2.42,2.42,0,0,0,.05.47,7.87,7.87,0,0,0-5.18,7.39v9.79c-.34.71-1.11,1.28-2.73,1.28v2.73h8s0,.11,0,.16a2.57,2.57,0,1,0,5.14,0c0-.05,0-.11,0-.16h8Z" style="fill: rgb(38, 50, 56); transform-origin: 334.855px 177.785px;" id="els04lbly3rh" class="animable"></path><line x1="350.33" y1="172.33" x2="379" y2="172.33" style="fill: rgb(255, 255, 255); stroke: rgb(38, 50, 56); stroke-linecap: round; stroke-linejoin: round; transform-origin: 364.665px 172.33px;" id="ell9qpe10yp1d" class="animable"></line><line x1="350.33" y1="180.33" x2="379" y2="180.33" style="fill: rgb(255, 255, 255); stroke: rgb(38, 50, 56); stroke-linecap: round; stroke-linejoin: round; transform-origin: 364.665px 180.33px;" id="elof31s4m81fp" class="animable"></line><line x1="350.33" y1="188.33" x2="379" y2="188.33" style="fill: rgb(255, 255, 255); stroke: rgb(38, 50, 56); stroke-linecap: round; stroke-linejoin: round; transform-origin: 364.665px 188.33px;" id="eloexfo8t5noh" class="animable"></line></g><g id="freepik--notification-1--inject-16" class="animable animator-active" style="transform-origin: 196.615px 186.745px;"><path d="M241.86,203.25l-24.52-10.77V170.6a5.27,5.27,0,0,0-5.26-5.26H157.57a5.26,5.26,0,0,0-5.26,5.26V206a5.26,5.26,0,0,0,5.26,5.26h54.51a5.27,5.27,0,0,0,5.26-5.26v-5.41Z" style="fill: rgb(38, 50, 56); transform-origin: 197.085px 188.3px;" id="elt1vaxsjpqvn" class="animable"></path><path d="M243,203.83l-27.73-14.46V167.49a5.27,5.27,0,0,0-5.26-5.26H155.49a5.27,5.27,0,0,0-5.26,5.26v35.38a5.26,5.26,0,0,0,5.26,5.26H210a5.26,5.26,0,0,0,5.26-5.26v-5.41Z" style="fill: rgb(255, 255, 255); stroke: rgb(38, 50, 56); stroke-linecap: round; stroke-linejoin: round; transform-origin: 196.615px 185.18px;" id="elive2v46scz" class="animable"></path><circle cx="181.79" cy="184.7" r="16.74" style="fill: #FD6400; transform-origin: 181.79px 184.7px;" id="el18vt231lbuqh" class="animable"></circle><path d="M178.79,193.22a3.55,3.55,0,1,1,7.09,0,3.3,3.3,0,0,1-3.54,3.47,3.47,3.47,0,0,1-2.61-1A3.43,3.43,0,0,1,178.79,193.22Zm6.8-18.62c0,.56,0,1.38,0,2.45s-.07,2.23-.15,3.48-.17,2.48-.29,3.73-.27,2.32-.45,3.23a1.61,1.61,0,0,1-.44.22,4.19,4.19,0,0,1-.63.19c-.22,0-.44.08-.66.11s-.42,0-.59,0a4.31,4.31,0,0,1-1.8-.34,1.63,1.63,0,0,1-.9-1.29,20.1,20.1,0,0,1-.31-2.59c-.09-1.15-.17-2.41-.25-3.77s-.12-2.69-.16-4-.06-2.47-.06-3.4a7.43,7.43,0,0,1,1.68-.65,7.55,7.55,0,0,1,1.87-.24,3.54,3.54,0,0,1,2.35.7A2.67,2.67,0,0,1,185.59,174.6Z" id="ely3zzhyx8s3a" class="animable" style="transform-origin: 182.335px 184.211px;"></path></g><defs>     <filter id="active" height="200%">         <feMorphology in="SourceAlpha" result="DILATED" operator="dilate" radius="2"></feMorphology>                <feFlood flood-color="#32DFEC" flood-opacity="1" result="PINK"></feFlood>        <feComposite in="PINK" in2="DILATED" operator="in" result="OUTLINE"></feComposite>        <feMerge>            <feMergeNode in="OUTLINE"></feMergeNode>            <feMergeNode in="SourceGraphic"></feMergeNode>        </feMerge>    </filter>    <filter id="hover" height="200%">        <feMorphology in="SourceAlpha" result="DILATED" operator="dilate" radius="2"></feMorphology>                <feFlood flood-color="#ff0000" flood-opacity="0.5" result="PINK"></feFlood>        <feComposite in="PINK" in2="DILATED" operator="in" result="OUTLINE"></feComposite>        <feMerge>            <feMergeNode in="OUTLINE"></feMergeNode>            <feMergeNode in="SourceGraphic"></feMergeNode>        </feMerge>            <feColorMatrix type="matrix" values="0   0   0   0   0                0   1   0   0   0                0   0   0   0   0                0   0   0   1   0 "></feColorMatrix>    </filter></defs></svg>